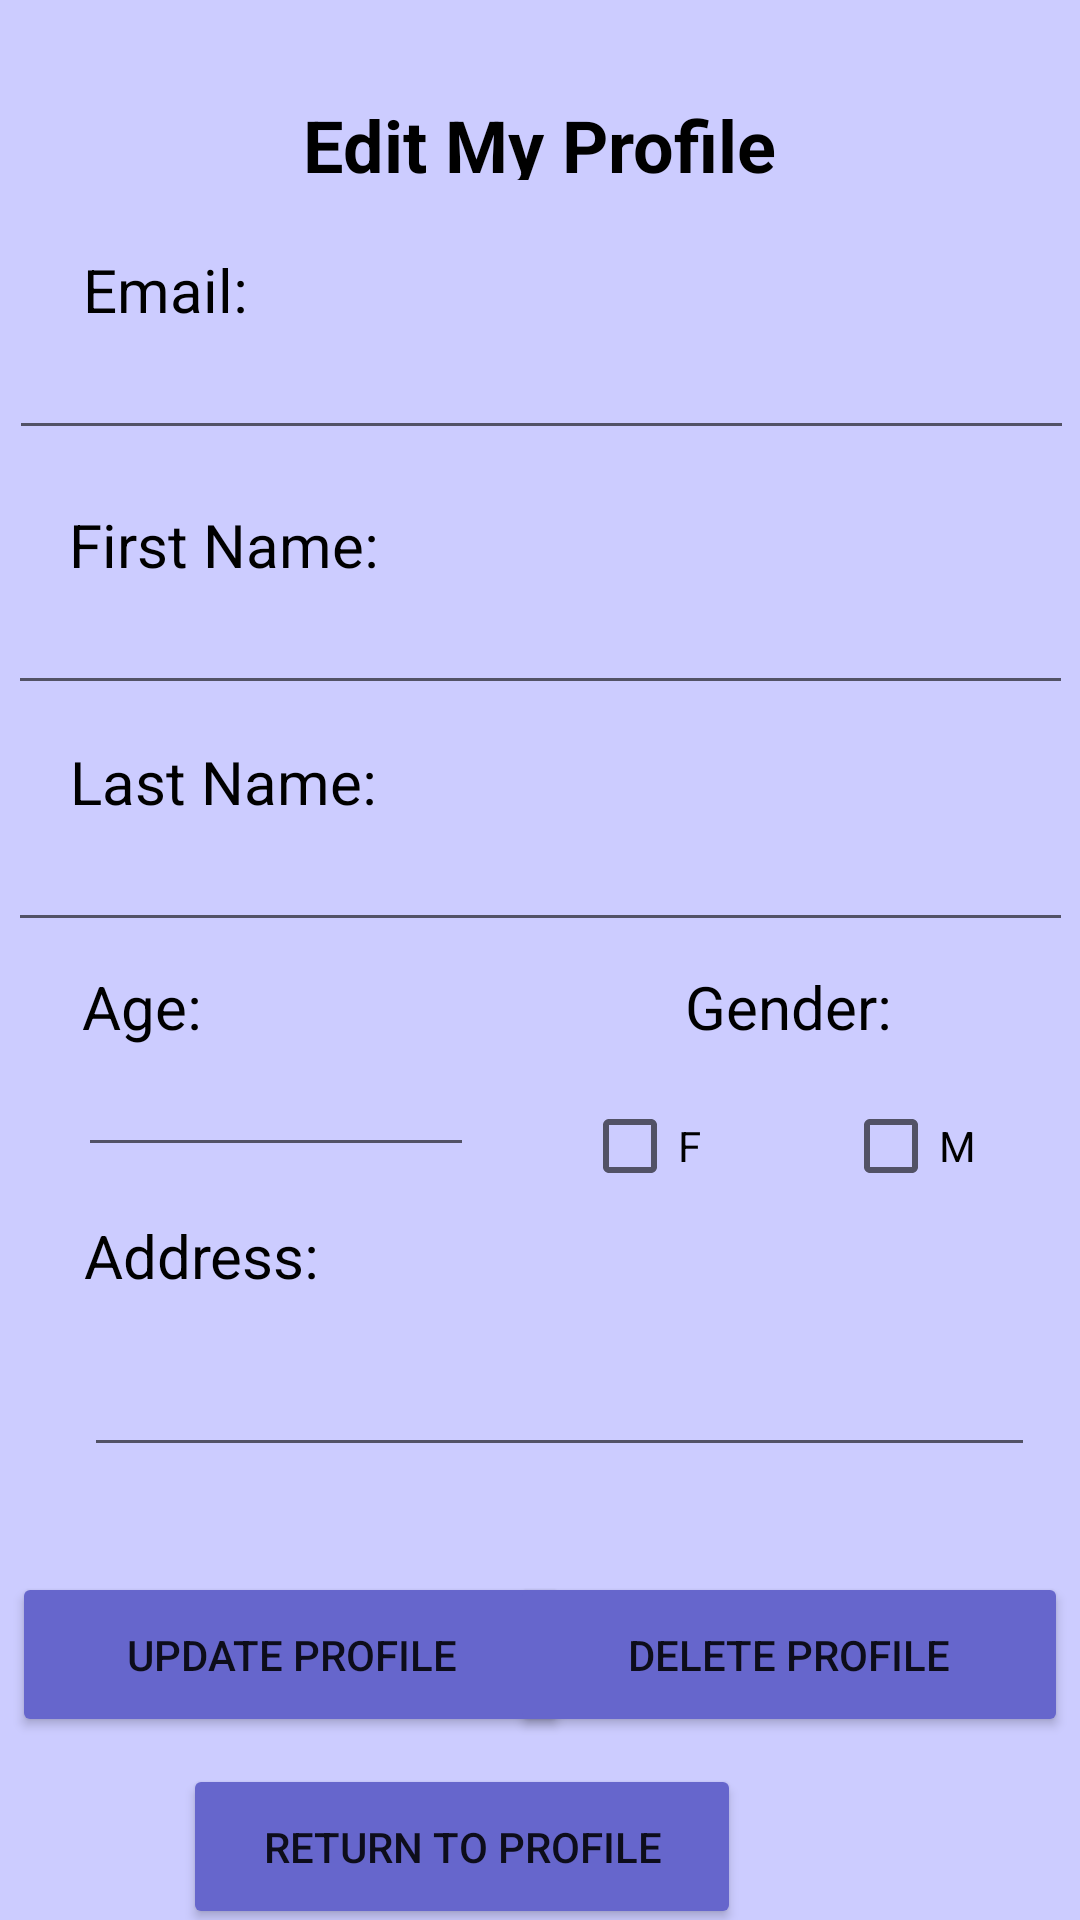

Reconstruct the res/layout file that produces this screen, plus the resources it refers to.
<!-- AndroidManifest.xml: application theme Theme.FindMyTherapist -->
<!-- res/layout/activity_edit_client.xml -->
<?xml version="1.0" encoding="utf-8"?>
<androidx.constraintlayout.widget.ConstraintLayout xmlns:android="http://schemas.android.com/apk/res/android"
    xmlns:app="http://schemas.android.com/apk/res-auto"
    xmlns:tools="http://schemas.android.com/tools"
    android:layout_width="match_parent"
    android:layout_height="match_parent"
    android:background="#ccccff"
    tools:context=".editClient">

    <TextView
        android:id="@+id/textView100"
        android:layout_width="270dp"
        android:layout_height="28dp"
        android:layout_marginTop="32dp"
        android:text="Edit My Profile"
        android:textAlignment="center"
        android:textAllCaps="false"
        android:textColor="#000000"
        android:textSize="24sp"
        android:textStyle="bold"
        app:layout_constraintEnd_toEndOf="parent"
        app:layout_constraintHorizontal_bias="0.497"
        app:layout_constraintStart_toStartOf="parent"
        app:layout_constraintTop_toTopOf="parent" />

    <TextView
        android:id="@+id/textView101"
        android:layout_width="wrap_content"
        android:layout_height="0dp"
        android:layout_marginTop="18dp"
        android:text="First Name: "
        android:textColor="#000000"
        android:textSize="20sp"
        app:layout_constraintEnd_toEndOf="parent"
        app:layout_constraintHorizontal_bias="0.092"
        app:layout_constraintStart_toStartOf="parent"
        app:layout_constraintTop_toBottomOf="@+id/clientEmailEdit" />

    <TextView
        android:id="@+id/textView11"
        android:layout_width="wrap_content"
        android:layout_height="0dp"
        android:layout_marginTop="23dp"
        android:text="Email: "
        android:textColor="#000000"
        android:textSize="20sp"
        app:layout_constraintEnd_toEndOf="parent"
        app:layout_constraintHorizontal_bias="0.092"
        app:layout_constraintStart_toStartOf="parent"
        app:layout_constraintTop_toBottomOf="@+id/textView100" />

    <EditText
        android:id="@+id/clientFnameEdit"
        android:layout_width="355dp"
        android:layout_height="40dp"
        android:ems="10"
        android:inputType="textPersonName"
        android:textColor="#575757"
        android:textColorHint="#575757"
        app:layout_constraintEnd_toEndOf="parent"
        app:layout_constraintStart_toStartOf="parent"
        app:layout_constraintTop_toBottomOf="@+id/textView101"
        tools:ignore="TouchTargetSizeCheck,SpeakableTextPresentCheck" />

    <EditText
        android:id="@+id/clientEmailEdit"
        android:layout_width="355dp"
        android:layout_height="40dp"
        android:ems="10"
        android:inputType="textPersonName"
        android:textColor="#575757"
        android:textColorHint="#575757"
        app:layout_constraintEnd_toEndOf="parent"
        app:layout_constraintHorizontal_bias="0.571"
        app:layout_constraintStart_toStartOf="parent"
        app:layout_constraintTop_toBottomOf="@+id/textView11"
        tools:ignore="TouchTargetSizeCheck,SpeakableTextPresentCheck" />

    <TextView
        android:id="@+id/textView102"
        android:layout_width="wrap_content"
        android:layout_height="wrap_content"
        android:layout_marginTop="12dp"
        android:text="Last Name: "
        android:textColor="#000000"
        android:textSize="20sp"
        app:layout_constraintEnd_toEndOf="parent"
        app:layout_constraintHorizontal_bias="0.092"
        app:layout_constraintStart_toStartOf="parent"
        app:layout_constraintTop_toBottomOf="@+id/clientFnameEdit" />

    <EditText
        android:id="@+id/clientLnameEdit"
        android:layout_width="355dp"
        android:layout_height="40dp"
        android:ems="10"
        android:inputType="textPersonName"
        android:textColor="#575757"
        android:textColorHint="#575757"
        app:layout_constraintEnd_toEndOf="parent"
        app:layout_constraintStart_toStartOf="parent"
        app:layout_constraintTop_toBottomOf="@+id/textView102"
        tools:ignore="TouchTargetSizeCheck,SpeakableTextPresentCheck" />


    <TextView
        android:id="@+id/textView103"
        android:layout_width="wrap_content"
        android:layout_height="wrap_content"
        android:layout_marginTop="8dp"
        android:text="Age: "
        android:textColor="#000000"
        android:textSize="20sp"
        app:layout_constraintEnd_toEndOf="parent"
        app:layout_constraintHorizontal_bias="0.087"
        app:layout_constraintStart_toStartOf="parent"
        app:layout_constraintTop_toBottomOf="@+id/clientLnameEdit" />

    <EditText
        android:id="@+id/ageClientEdit"
        android:layout_width="132dp"
        android:layout_height="40dp"
        android:ems="10"
        android:inputType="number"
        android:textColorHint="#575757"
        app:layout_constraintEnd_toEndOf="parent"
        app:layout_constraintHorizontal_bias="0.114"
        app:layout_constraintStart_toStartOf="parent"
        app:layout_constraintTop_toBottomOf="@+id/textView103"
        tools:ignore="SpeakableTextPresentCheck,TouchTargetSizeCheck" />


    <TextView
        android:id="@+id/textView104"
        android:layout_width="wrap_content"
        android:layout_height="wrap_content"
        android:layout_marginStart="156dp"
        android:layout_marginTop="8dp"
        android:text="Gender: "
        android:textColor="#000000"
        android:textSize="20sp"
        app:layout_constraintStart_toEndOf="@+id/textView103"
        app:layout_constraintTop_toBottomOf="@+id/clientLnameEdit" />

    <Button
        android:id="@+id/updateClient"
        android:layout_width="186dp"
        android:layout_height="55dp"
        android:layout_marginStart="4dp"
        android:layout_marginTop="524dp"
        android:backgroundTint="#6666cc"
        android:text="Update Profile"
        app:layout_constraintStart_toStartOf="parent"
        app:layout_constraintTop_toTopOf="parent" />

    <Button
        android:id="@+id/deleteClient"
        android:layout_width="186dp"
        android:layout_height="55dp"
        android:layout_marginTop="524dp"
        android:layout_marginEnd="4dp"
        android:backgroundTint="#6666cc"
        android:text="Delete Profile"
        app:layout_constraintEnd_toEndOf="parent"
        app:layout_constraintHorizontal_bias="1.0"
        app:layout_constraintStart_toEndOf="@+id/updateClient"
        app:layout_constraintTop_toTopOf="parent" />

    <Button
        android:id="@+id/returnClientProfile"
        android:layout_width="186dp"
        android:layout_height="55dp"
        android:layout_marginStart="112dp"
        android:layout_marginTop="588dp"
        android:layout_marginEnd="113dp"
        android:backgroundTint="#6666cc"
        android:text="Return to Profile"
        app:layout_constraintEnd_toEndOf="parent"
        app:layout_constraintHorizontal_bias="1.0"
        app:layout_constraintStart_toStartOf="parent"
        app:layout_constraintTop_toTopOf="parent" />

    <TextView
        android:id="@+id/textView7"
        android:layout_width="95dp"
        android:layout_height="36dp"
        android:layout_marginStart="28dp"
        android:layout_marginTop="16dp"
        android:text="Address:"
        android:textColor="#000000"
        android:textSize="20sp"
        app:layout_constraintStart_toStartOf="parent"
        app:layout_constraintTop_toBottomOf="@+id/ageClientEdit" />

    <EditText
        android:id="@+id/editClientAddress"
        android:layout_width="317dp"
        android:layout_height="48dp"
        android:ems="10"
        android:inputType="textPersonName"
        app:layout_constraintStart_toStartOf="@+id/textView7"
        app:layout_constraintTop_toBottomOf="@+id/textView7" />

    <CheckBox
        android:id="@+id/editClientFemale"
        android:layout_width="71dp"
        android:layout_height="50dp"
        android:layout_marginStart="36dp"
        android:layout_marginTop="8dp"
        android:text="F"
        app:layout_constraintStart_toEndOf="@+id/ageClientEdit"
        app:layout_constraintTop_toBottomOf="@+id/textView104" />

    <CheckBox
        android:id="@+id/editClientMale"
        android:layout_width="71dp"
        android:layout_height="50dp"
        android:layout_marginStart="16dp"
        android:layout_marginTop="8dp"
        android:text="M"
        app:layout_constraintStart_toEndOf="@+id/editClientFemale"
        app:layout_constraintTop_toBottomOf="@+id/textView104" />
</androidx.constraintlayout.widget.ConstraintLayout>
<!-- resources referenced by this layout -->
<resources>
  <style name="Theme.FindMyTherapist" parent="Theme.MaterialComponents.DayNight.DarkActionBar">
          
          <item name="colorPrimary">@color/purple_500</item>
          <item name="colorPrimaryVariant">@color/purple_700</item>
          <item name="colorOnPrimary">@color/white</item>
          
          <item name="colorSecondary">@color/teal_200</item>
          <item name="colorSecondaryVariant">@color/teal_700</item>
          <item name="colorOnSecondary">@color/black</item>
          
          <item name="android:statusBarColor" tools:targetApi="l">?attr/colorPrimaryVariant</item>
          
      </style>
  <!-- not gathered from this repository: default colours our renderer supplied (Android Studio template values) -->
  <color name="purple_500">#FF6200EE</color>
  <color name="purple_700">#FF3700B3</color>
  <color name="teal_200">#FF03DAC5</color>
  <color name="teal_700">#FF018786</color>
  <color name="black">#FF000000</color>
  <color name="white">#FFFFFFFF</color>
</resources>
